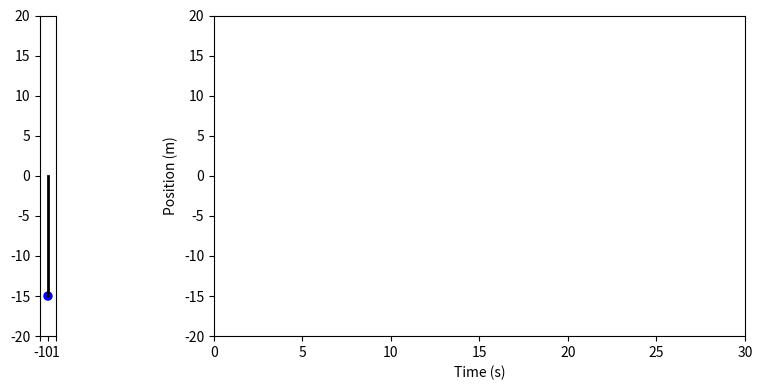

This figure's Python source:
import numpy as np
import matplotlib.pyplot as plt
from matplotlib.animation import FuncAnimation

# Define the initial values
position = 15.0
velocity = 0.0
acceleration = 0.0

# Define the constants
mass_constant = 1.0  # mass
k = 2.5  # spring coefficient
b = 0  # damping coefficient

# Define the time step
dt = 0.05  # ΔT (sampling period) in seconds

# Define the simulation time
simulation_time = 30.0

# Callback function
def set(arg):
    global position, velocity, acceleration

    spring_force = k * position
    damper_force = b * velocity

    acceleration = -(spring_force + damper_force) / mass_constant
    velocity += acceleration * dt
    position += velocity * dt

    return (position, 0)

# Create empty lists to store position and time values
positions = []
times = []

# Animation update function
def update(frame):
    # Calculate position and time
    t = frame * dt
    positions.append(position)
    times.append(t)

    # Update the spring-mass system
    set((position, 0, velocity, 0, acceleration, 0))

    # Update the animation
    spring.set_data([0, 0], [0, -position])
    mass.set_center((0, -position))
    line.set_data(times, positions)

# Create the figure and axes for animation and graph
fig, (ax1, ax2) = plt.subplots(nrows=1, ncols=2, figsize=(10, 4))

# Set up the animation plot
ax1.set_xlim(-1, 1)
ax1.set_ylim(-20, 20)
ax1.set_aspect('equal')
spring, = ax1.plot([0, 0], [0, -position], lw=2, color='k')
mass = plt.Circle((0, -position), 0.5, color='b') # type: ignore
ax1.add_patch(mass)

# Set up the position vs. time graph plot
ax2.set_xlim(0, simulation_time)
ax2.set_ylim(-20, 20)
line, = ax2.plot([], [], lw=2, color='r')
ax2.set_xlabel('Time (s)')
ax2.set_ylabel('Position (m)')

# Create the animation
num_frames = int(simulation_time / dt)
anim = FuncAnimation(fig, update, frames=num_frames, interval=50)

# Display the plot
plt.tight_layout()
plt.show()
